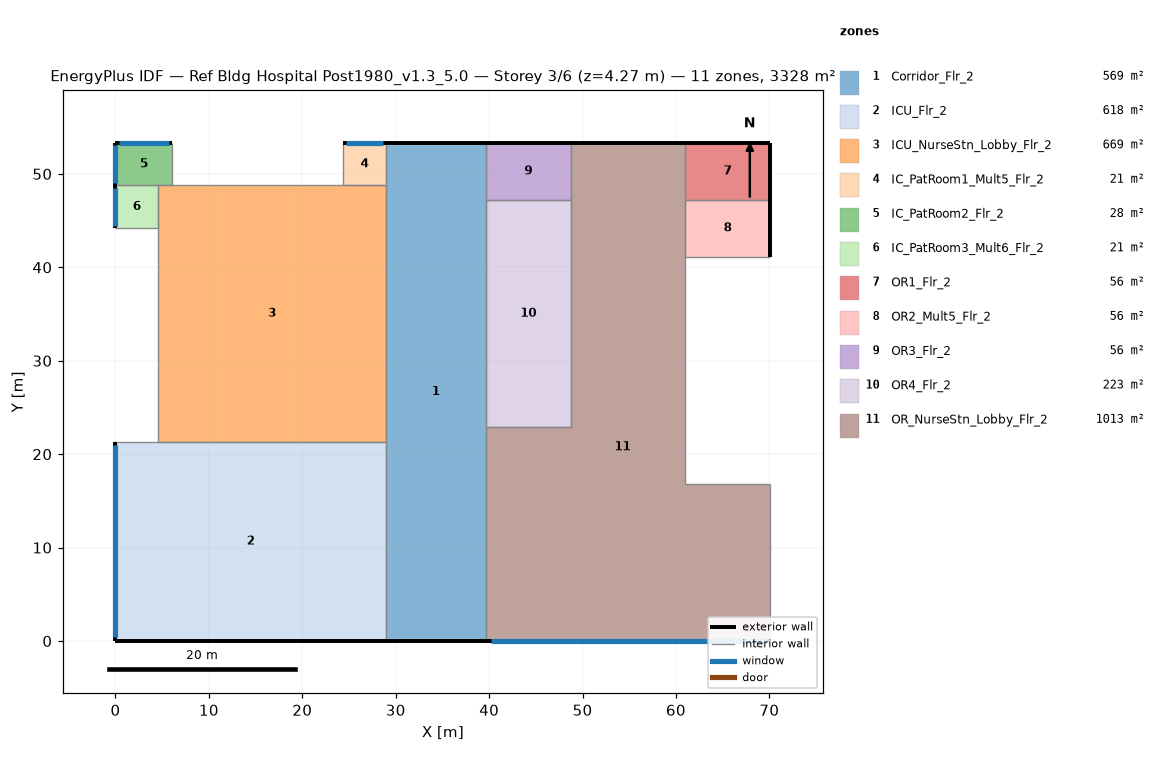
=== STOREY PLAN SPEC (per zone: floor XY polygon, exterior-wall plan segments, windows/doors) ===
zone 1: Corridor_Flr_2  (569.0 m²)
  floor: (39.62, 53.34) (39.62, 0.00) (28.96, 0.00) (28.96, 53.34)
  exterior wall: (39.62, 53.34) – (28.96, 53.34)  [10.7 m]
  exterior wall: (28.96, 0.00) – (39.62, 0.00)  [10.7 m]
  interior walls: 2
zone 2: ICU_Flr_2  (618.0 m²)
  floor: (28.96, 21.34) (28.96, 0.00) (0.00, 0.00) (0.00, 21.34)
  exterior wall: (0.00, 0.00) – (28.96, 0.00)  [29.0 m]
  exterior wall: (0.00, 21.34) – (0.00, 0.00)  [21.3 m]
    window: (0.00, 20.94) – (0.00, 0.40)  [25.0 m²]
  interior walls: 2
zone 3: ICU_NurseStn_Lobby_Flr_2  (668.8 m²)
  floor: (4.57, 21.34) (4.57, 48.77) (28.96, 48.77) (28.96, 21.34)
  interior walls: 4
zone 4: IC_PatRoom1_Mult5_Flr_2  (20.9 m²)
  floor: (28.96, 53.34) (28.96, 48.77) (24.38, 48.77) (24.38, 53.34)
  exterior wall: (28.96, 53.34) – (24.38, 53.34)  [4.6 m]
    window: (28.68, 53.34) – (24.66, 53.34)  [4.9 m²]
  interior walls: 3
zone 5: IC_PatRoom2_Flr_2  (27.9 m²)
  floor: (6.10, 53.34) (6.10, 48.77) (0.00, 48.77) (0.00, 53.34)
  exterior wall: (6.10, 53.34) – (0.00, 53.34)  [6.1 m]
    window: (5.73, 53.34) – (0.37, 53.34)  [6.5 m²]
  exterior wall: (0.00, 53.34) – (0.00, 48.77)  [4.6 m]
    window: (0.00, 53.07) – (0.00, 49.04)  [4.9 m²]
  interior walls: 2
zone 6: IC_PatRoom3_Mult6_Flr_2  (20.9 m²)
  floor: (4.57, 48.77) (4.57, 44.20) (0.00, 44.20) (0.00, 48.77)
  exterior wall: (0.00, 48.77) – (0.00, 44.20)  [4.6 m]
    window: (0.00, 48.49) – (0.00, 44.47)  [4.9 m²]
  interior walls: 3
zone 7: OR1_Flr_2  (55.7 m²)
  floor: (70.10, 53.34) (70.10, 47.24) (60.96, 47.24) (60.96, 53.34)
  exterior wall: (70.10, 47.24) – (70.10, 53.34)  [6.1 m]
  exterior wall: (70.10, 53.34) – (60.96, 53.34)  [9.1 m]
  interior walls: 2
zone 8: OR2_Mult5_Flr_2  (55.7 m²)
  floor: (70.10, 47.24) (70.10, 41.15) (60.96, 41.15) (60.96, 47.24)
  exterior wall: (70.10, 41.15) – (70.10, 47.24)  [6.1 m]
  interior walls: 3
zone 9: OR3_Flr_2  (55.7 m²)
  floor: (48.77, 53.34) (48.77, 47.24) (39.62, 47.24) (39.62, 53.34)
  exterior wall: (48.77, 53.34) – (39.62, 53.34)  [9.1 m]
  interior walls: 3
zone 10: OR4_Flr_2  (223.0 m²)
  floor: (48.77, 47.24) (48.77, 22.86) (39.62, 22.86) (39.62, 47.24)
  interior walls: 4
zone 11: OR_NurseStn_Lobby_Flr_2  (1012.6 m²)
  floor: (39.62, 0.00) (39.62, 22.86) (48.77, 22.86) (48.77, 53.34) (60.96, 53.34) (60.96, 16.76) (70.10, 16.76) (70.10, 0.00)
  exterior wall: (60.96, 53.34) – (48.77, 53.34)  [12.2 m]
  exterior wall: (39.62, 0.00) – (70.10, 0.00)  [30.5 m]
    window: (40.20, 0.00) – (69.53, 0.00)  [35.8 m²]
  interior walls: 6

=== DERIVED (storey summary) ===
Building: Ref Bldg Hospital Post1980_v1.3_5.0
Storey: 3 of 6  (floor level z = 4.27 m)
Storey gross floor area: 3328.3 m²
Zones on this storey: 11
  - Corridor_Flr_2: floor 569.0 m²; exterior wall 21.3 m (91.1 m²); WWR 0.0%
  - ICU_Flr_2: floor 618.0 m²; exterior wall 50.3 m (214.7 m²); 1 window(s) 25.0 m²; WWR 11.7%
  - ICU_NurseStn_Lobby_Flr_2: floor 668.8 m²
  - IC_PatRoom1_Mult5_Flr_2: floor 20.9 m²; exterior wall 4.6 m (19.5 m²); 1 window(s) 4.9 m²; WWR 25.1%
  - IC_PatRoom2_Flr_2: floor 27.9 m²; exterior wall 10.7 m (45.5 m²); 2 window(s) 11.4 m²; WWR 25.1%
  - IC_PatRoom3_Mult6_Flr_2: floor 20.9 m²; exterior wall 4.6 m (19.5 m²); 1 window(s) 4.9 m²; WWR 25.1%
  - OR1_Flr_2: floor 55.7 m²; exterior wall 15.2 m (65.0 m²); WWR 0.0%
  - OR2_Mult5_Flr_2: floor 55.7 m²; exterior wall 6.1 m (26.0 m²); WWR 0.0%
  - OR3_Flr_2: floor 55.7 m²; exterior wall 9.1 m (39.0 m²); WWR 0.0%
  - OR4_Flr_2: floor 223.0 m²
  - OR_NurseStn_Lobby_Flr_2: floor 1012.6 m²; exterior wall 42.7 m (182.1 m²); 1 window(s) 35.8 m²; WWR 19.6%
Zone adjacency: (none detected)